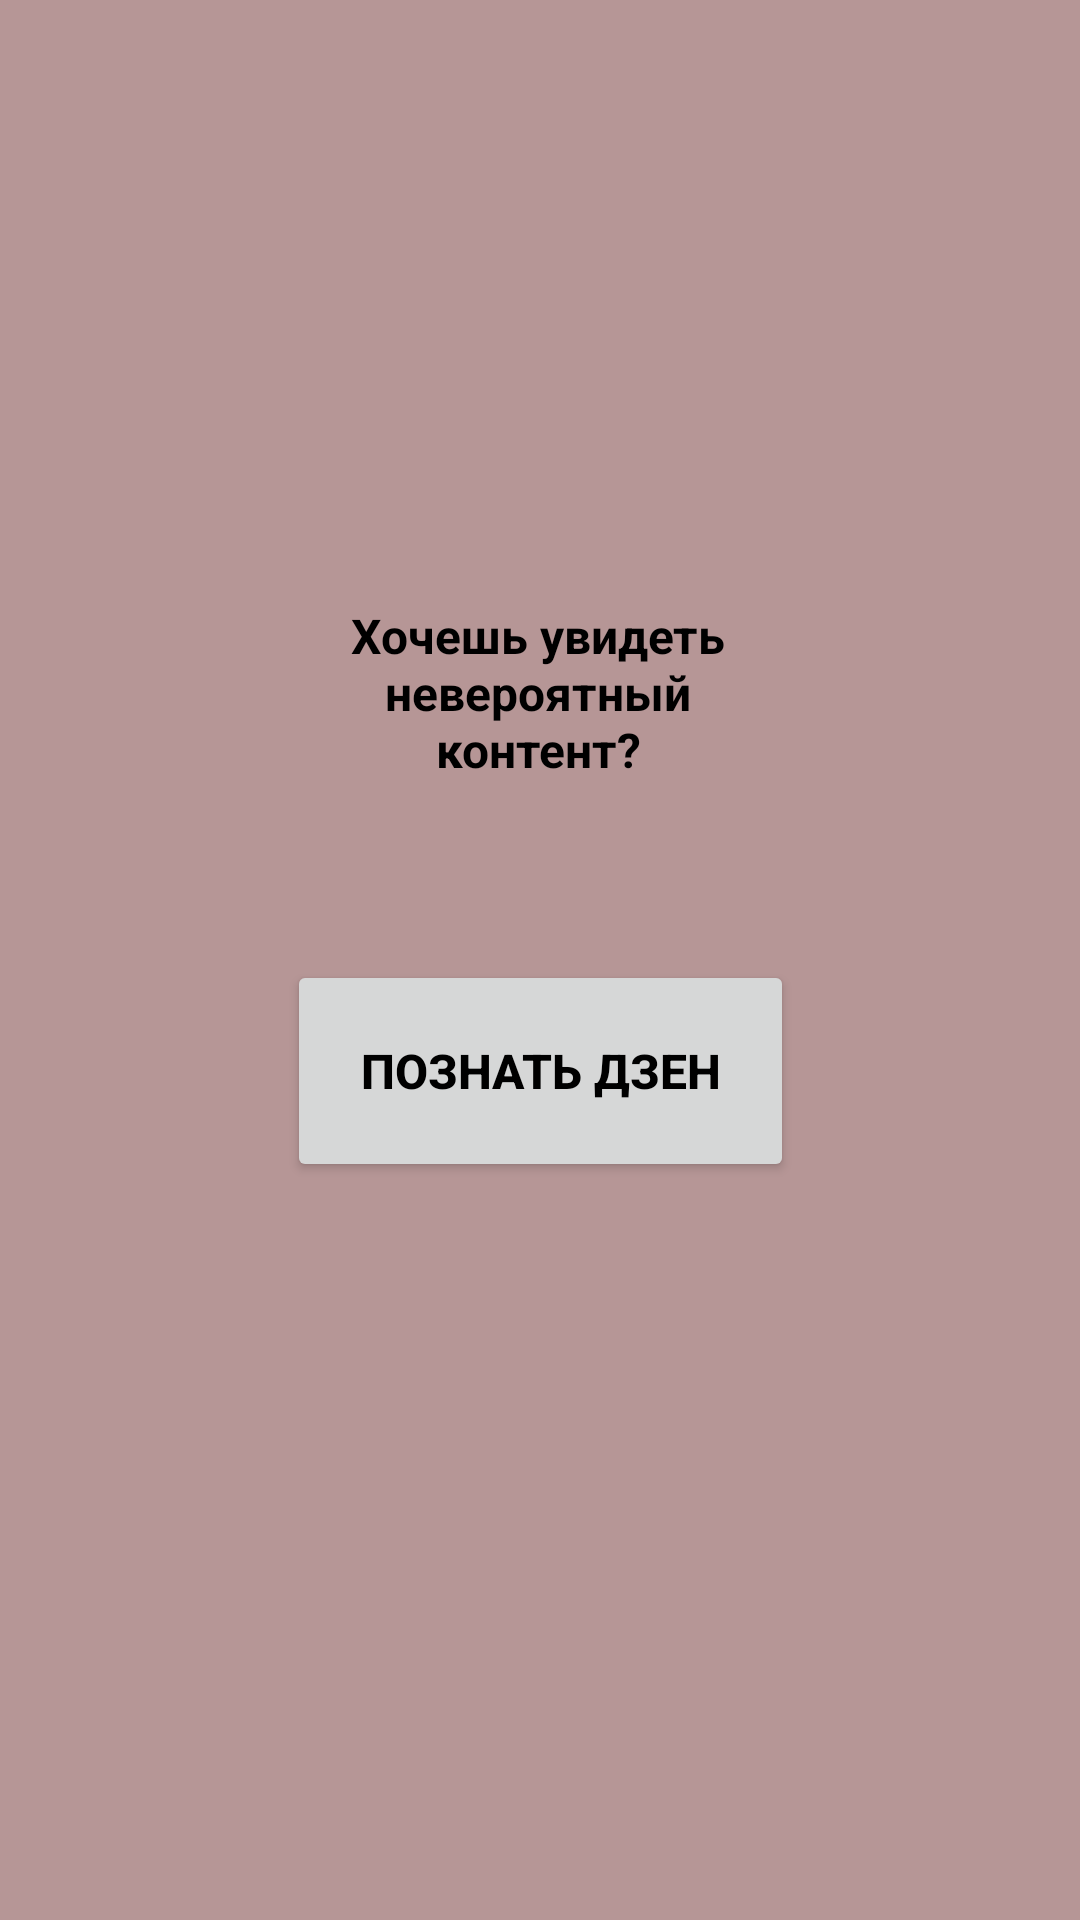

Reconstruct the res/layout file that produces this screen, plus the resources it refers to.
<!-- AndroidManifest.xml: application theme Theme.Klicker -->
<!-- res/layout/activity_main.xml -->
<?xml version="1.0" encoding="utf-8"?>
<androidx.constraintlayout.widget.ConstraintLayout xmlns:android="http://schemas.android.com/apk/res/android"
    xmlns:app="http://schemas.android.com/apk/res-auto"
    xmlns:tools="http://schemas.android.com/tools"
    android:layout_width="match_parent"
    android:layout_height="match_parent"
    android:background="#B69696"
    tools:context=".MainActivity">

    <Button
        android:id="@+id/button"
        android:layout_width="169dp"
        android:layout_height="74dp"
        android:layout_marginTop="320dp"
        android:text="Познать Дзен"
        android:textColor="@color/black"
        android:textSize="16sp"
        android:textStyle="bold"
        app:layout_constraintEnd_toEndOf="parent"
        app:layout_constraintStart_toStartOf="parent"
        app:layout_constraintTop_toTopOf="parent" />

    <TextView
        android:id="@+id/textView"
        android:layout_width="165dp"
        android:layout_height="78dp"
        android:layout_marginTop="192dp"
        android:gravity="center"
        android:text="Хочешь увидеть невероятный контент?"
        android:textColor="@color/black"
        android:textSize="16sp"
        android:textStyle="bold"
        app:layout_constraintEnd_toEndOf="parent"
        app:layout_constraintHorizontal_bias="0.498"
        app:layout_constraintStart_toStartOf="parent"
        app:layout_constraintTop_toTopOf="parent" />

</androidx.constraintlayout.widget.ConstraintLayout>
<!-- resources referenced by this layout -->
<resources>
  <color name="black">#FF000000</color>
  <style name="Theme.Klicker" parent="Base.Theme.Klicker">
          <item name="colorPrimary">@color/chocolate</item>
          <item name="colorPrimaryVariant">@color/chocolate</item>
  
      </style>
  <style name="Base.Theme.Klicker" parent="Theme.Material3.DayNight.NoActionBar">
  
      </style>
  <color name="chocolate">#885959</color>
</resources>
